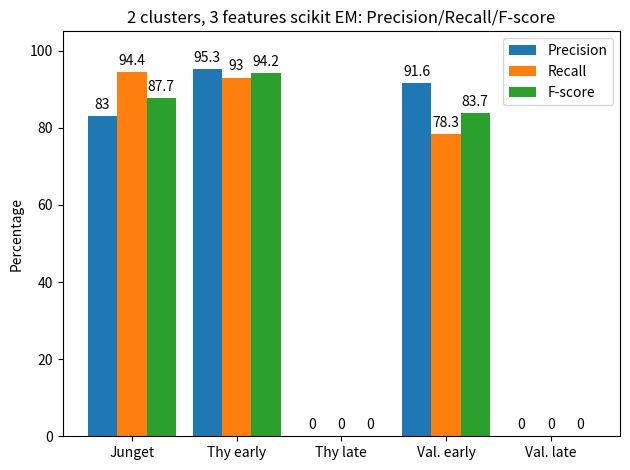

The script that saved this image: (Note: this script raises an exception after producing the figure.)
import matplotlib.pyplot as plt
import numpy as np


labels = ['Junget', 'Thy early',
          'Thy late', 'Val. early',  'Val. late']

pre = [83, 95.3, 0, 91.6, 0]
recall = [94.4, 93, 0, 78.3, 0]
fscore = [87.7, 94.2, 0, 83.7, 0]

# sci_5_2_pre = [47.5, 98, 0, 25, 88.7]
# sci_5_2_recall = [48, 51, 0, 25, 61.2]
# sci_5_2_fscore = [47.8, 51.6, 0, 25, 67.4]

x = np.arange(len(labels))  # the label locations
barWidth = 0.28  # the width of the bars

r1 = np.arange(len(labels))
r2 = [x + barWidth for x in r1]
r3 = [x + barWidth for x in r2]

fig, ax = plt.subplots()
rects1 = ax.bar(r1, pre, width=barWidth, label='Precision')
rects2 = ax.bar(r2, recall, width=barWidth, label='Recall')
rects3 = ax.bar(r3, fscore, width=barWidth, label='F-score')


ax.set_ylabel('Percentage')
ax.set_title('2 clusters, 3 features scikit EM: Precision/Recall/F-score')
ax.set_xticks([r + barWidth for r in range(len(pre))], labels)
ax.set_ylim([0, 105])
ax.legend()

ax.bar_label(rects1, padding=3)
ax.bar_label(rects2, padding=3)
ax.bar_label(rects3, padding=3)

fig.tight_layout()
plt.savefig('Experiments/plots/data/bar_plot_pre_rec_2_cluster_3_feature.png')
plt.show()
